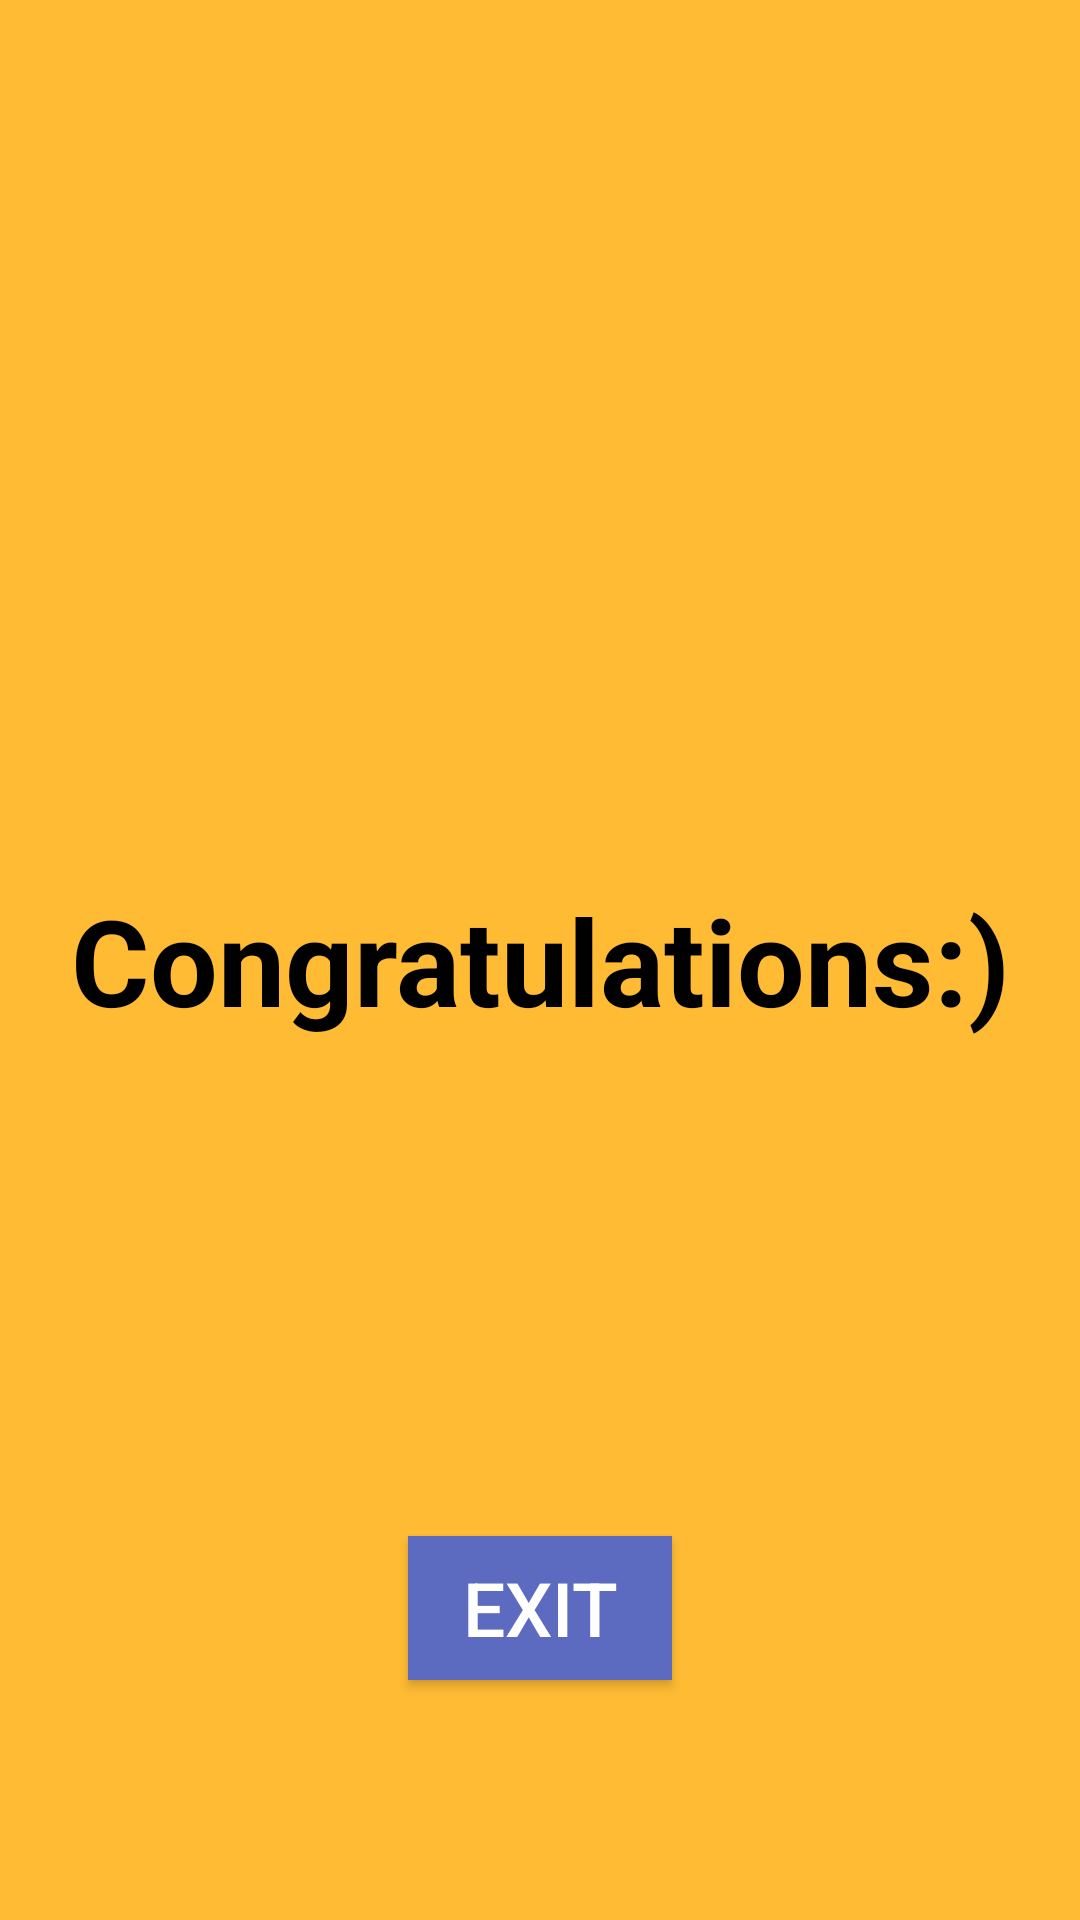

Here is an Android app screen rendered from its layout file. Give the layout XML and the strings, colors and styles it references.
<!-- AndroidManifest.xml: application theme Theme.LogInApp -->
<!-- res/layout/fragment_success.xml -->
<?xml version="1.0" encoding="utf-8"?>
<FrameLayout xmlns:android="http://schemas.android.com/apk/res/android"
    xmlns:tools="http://schemas.android.com/tools"
    android:layout_width="match_parent"
    android:layout_height="match_parent"
    android:background="@android:color/holo_orange_light"
    tools:context=".Fragments.Success">

    <TextView
        android:id="@+id/frag_text"
        android:layout_width="match_parent"
        android:layout_height="wrap_content"
        android:layout_gravity="center"
        android:gravity="center"
        android:text="@string/congrats"
        android:textColor="@color/black"
        android:textSize="40sp"
        android:textStyle="bold" />

    <Button
        android:id="@+id/button_exit"
        android:layout_width="wrap_content"
        android:layout_height="wrap_content"
        android:layout_gravity="bottom|center"
        android:layout_marginBottom="80dp"
        android:background="@color/blue"
        android:text="@string/exit"
        android:textColor="@color/white"
        android:textSize="25sp" />

</FrameLayout>
<!-- resources referenced by this layout -->
<resources>
  <color name="black">#FF000000</color>
  <color name="blue">#5C6BC0</color>
  <color name="white">#FFFFFFFF</color>
  <string name="congrats">Congratulations:)</string>
  <string name="exit">EXIT</string>
  <style name="Theme.LogInApp" parent="Theme.MaterialComponents.DayNight.DarkActionBar">
          
          <item name="colorPrimary">#5C6BC0</item>
          <item name="colorPrimaryVariant">#5C6BC0</item>
          <item name="colorOnPrimary">@color/white</item>
          
          <item name="colorSecondary">@color/teal_200</item>
          <item name="colorSecondaryVariant">@color/teal_700</item>
          <item name="colorOnSecondary">@color/black</item>
          
          <item name="android:statusBarColor" tools:targetApi="l">?attr/colorPrimaryVariant</item>
          
      </style>
  <color name="teal_200">#FF03DAC5</color>
  <color name="teal_700">#FF018786</color>
</resources>
